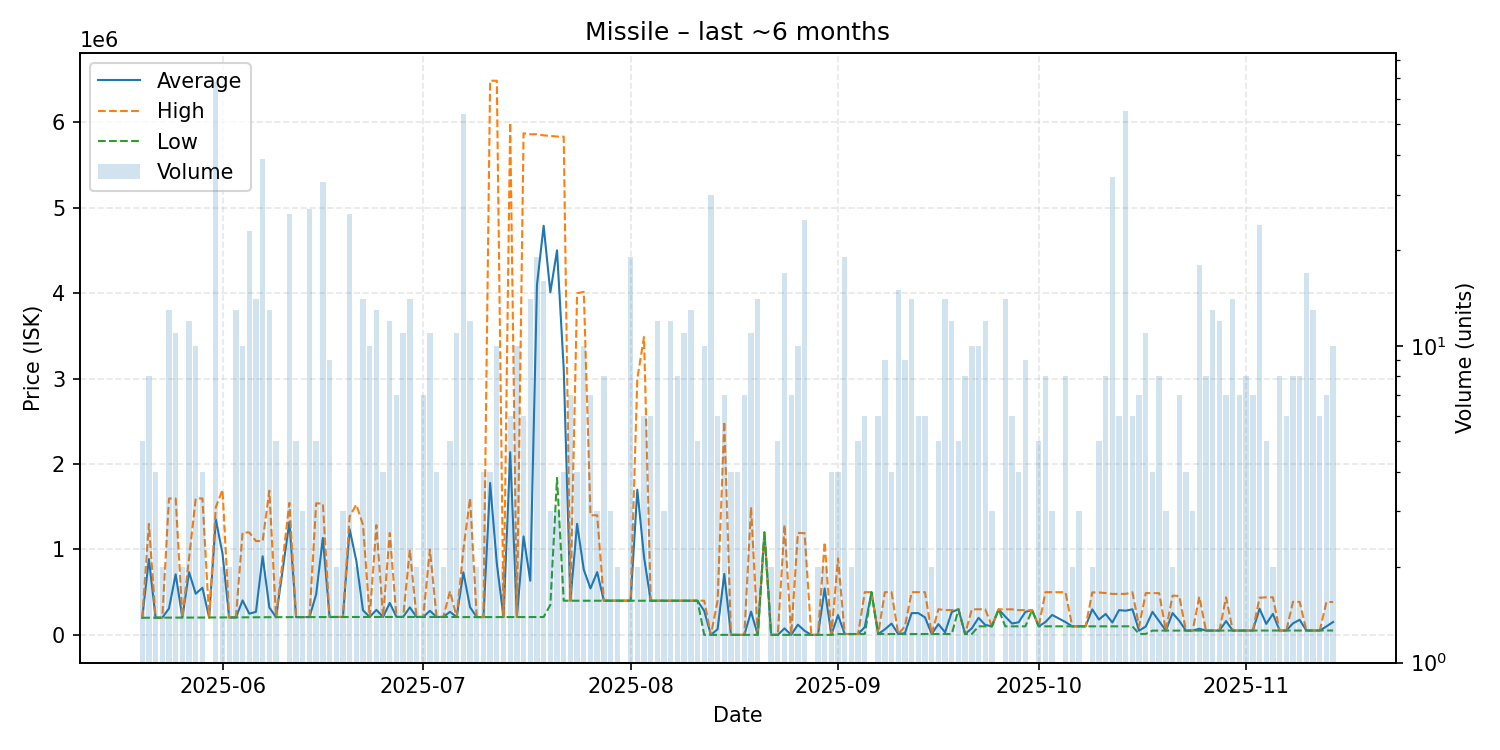

Data behind this chart, as committed beside it:
date, average, highest, lowest, order_count, volume
2025-05-20, 200300, 200300, 200300, 4, 5
2025-05-21, 887062, 1299000, 200400, 3, 8
2025-05-22, 200700, 200700, 200700, 4, 4
2025-05-23, 201100, 201100, 201100, 2, 2
2025-05-24, 309123, 1597000, 201900, 9, 13
2025-05-25, 709373, 1597000, 202400, 9, 11
2025-05-26, 202550, 202600, 202500, 2, 2
2025-05-27, 733975, 900000, 202600, 5, 12
2025-05-28, 481680, 1597500, 202700, 6, 10
2025-05-29, 551500, 1597000, 203000, 3, 4
2025-05-30, 203000, 203000, 203000, 1, 1
2025-05-31, 1353191, 1495000, 203200, 12, 68
2025-06-01, 951200, 1699000, 203400, 2, 2
2025-06-02, 203800, 203800, 203800, 1, 2
2025-06-03, 203731, 203800, 203700, 7, 13
2025-06-04, 403150, 1199000, 204200, 6, 10
2025-06-05, 248426, 1199000, 205300, 14, 23
2025-06-06, 269729, 1099000, 205900, 9, 14
2025-06-07, 920169, 1097000, 206600, 13, 39
2025-06-08, 321285, 1688000, 207450, 8, 13
2025-06-09, 207460, 207500, 207400, 2, 5
2025-06-11, 1322558, 1546000, 207900, 10, 26
2025-06-12, 208340, 208400, 208300, 3, 5
2025-06-13, 208400, 208400, 208400, 3, 3
2025-06-14, 208615, 208800, 208500, 10, 27
2025-06-15, 475340, 1540000, 209200, 5, 5
2025-06-16, 1134888, 1537000, 209400, 7, 33
2025-06-17, 209800, 209800, 209800, 4, 9
2025-06-18, 209900, 209900, 209900, 2, 2
2025-06-19, 209800, 209800, 209800, 2, 3
2025-06-20, 1237185, 1387000, 210000, 5, 26
2025-06-21, 867500, 1525000, 210000, 2, 2
2025-06-22, 287014, 1288000, 210000, 10, 14
2025-06-23, 210000, 210000, 210000, 5, 10
2025-06-24, 292600, 1285000, 209900, 6, 13
2025-06-25, 209900, 209900, 209900, 3, 4
2025-06-26, 373750, 1193000, 209900, 5, 12
2025-06-27, 209900, 209900, 209900, 5, 7
2025-06-28, 209900, 209900, 209900, 6, 11
2025-06-29, 322279, 996500, 209900, 9, 14
2025-06-30, 209950, 210000, 209900, 2, 2
2025-07-01, 209900, 209900, 209900, 5, 7
2025-07-02, 281655, 999200, 209900, 8, 11
2025-07-03, 209900, 209900, 209900, 2, 4
2025-07-04, 209900, 209900, 209900, 2, 2
2025-07-05, 269900, 509900, 209900, 5, 5
2025-07-06, 209900, 209900, 209900, 6, 11
2025-07-07, 732248, 996000, 208300, 15, 54
2025-07-08, 324450, 1600000, 208500, 5, 12
2025-07-09, 208500, 208500, 208500, 2, 2
2025-07-10, 208500, 208500, 208500, 2, 4
2025-07-11, 1778625, 6489000, 208500, 3, 4
2025-07-12, 836550, 6489000, 208500, 6, 10
2025-07-13, 208500, 208500, 208500, 2, 2
2025-07-14, 2138667, 5999000, 208500, 5, 6
2025-07-15, 208500, 208500, 208500, 3, 10
2025-07-16, 1152967, 5874000, 208700, 3, 6
2025-07-17, 633721, 5862000, 209200, 9, 14
2025-07-18, 4096716, 5863000, 209100, 13, 19
2025-07-19, 4790106, 5849000, 208900, 5, 16
... 116 more rows
